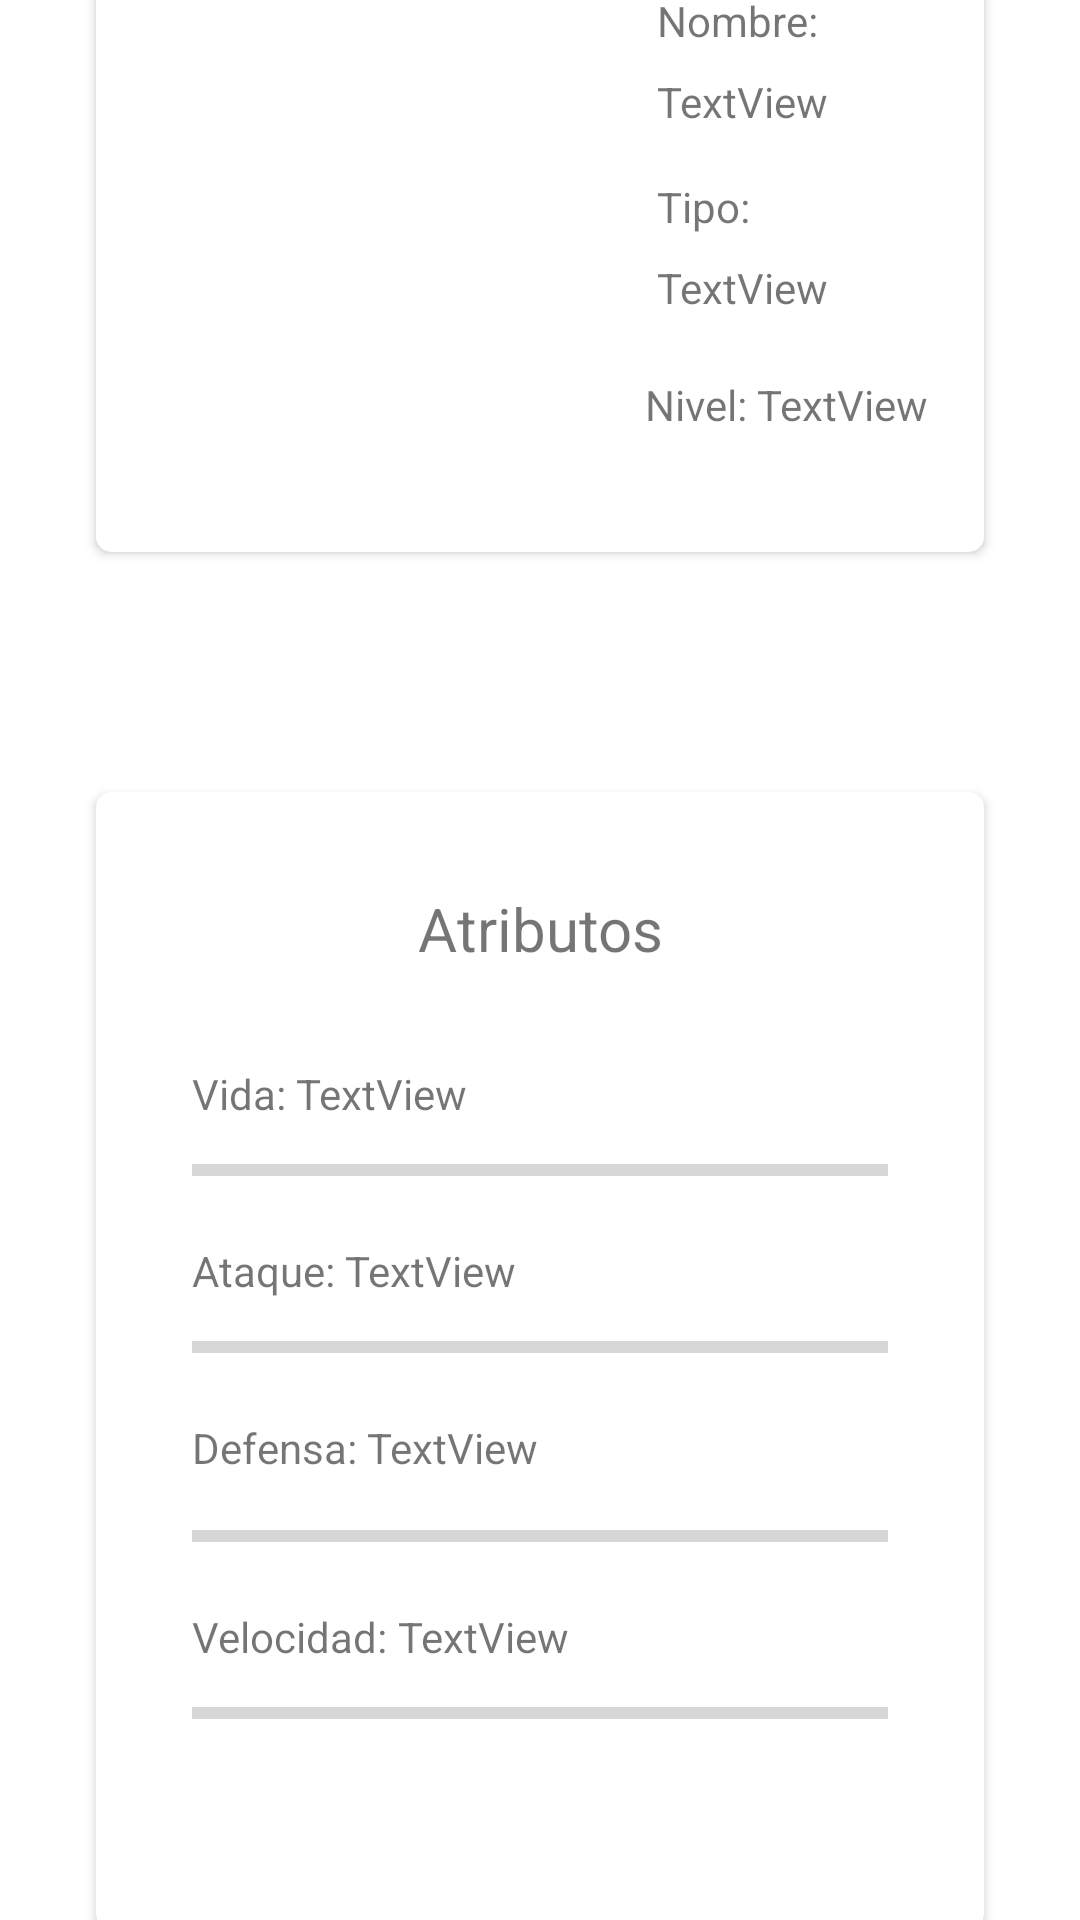

This screen was rendered from an Android layout file. Write that file and the resources it references.
<!-- AndroidManifest.xml: application theme Theme.PokemonProyect -->
<!-- res/layout/pokemon_detail_fragment.xml -->
<?xml version="1.0" encoding="utf-8"?>
<androidx.constraintlayout.widget.ConstraintLayout xmlns:android="http://schemas.android.com/apk/res/android"
    xmlns:app="http://schemas.android.com/apk/res-auto"
    xmlns:tools="http://schemas.android.com/tools"
    android:id="@+id/clPokemonDetail"
    android:layout_width="match_parent"
    android:layout_height="match_parent">

    <androidx.cardview.widget.CardView
        android:id="@+id/cardView"
        android:layout_width="match_parent"
        android:layout_height="wrap_content"
        android:layout_marginStart="32dp"
        android:layout_marginTop="16dp"
        android:layout_marginEnd="32dp"
        android:layout_marginBottom="16dp"
        android:background="#5CFFFFFF"
        app:cardCornerRadius="5dp"
        app:layout_constraintBottom_toTopOf="@+id/cardView2"
        app:layout_constraintEnd_toEndOf="parent"
        app:layout_constraintStart_toStartOf="parent"
        app:layout_constraintTop_toTopOf="parent">

        <androidx.constraintlayout.widget.ConstraintLayout
            android:layout_width="match_parent"
            android:layout_height="wrap_content">

            <ImageView
                android:id="@+id/ivPokemonDetail"
                android:layout_width="155dp"
                android:layout_height="171dp"
                android:layout_marginStart="16dp"
                android:layout_marginTop="16dp"
                android:layout_marginBottom="16dp"
                app:layout_constraintBottom_toBottomOf="parent"
                app:layout_constraintStart_toStartOf="parent"
                app:layout_constraintTop_toTopOf="parent"
                app:srcCompat="@drawable/_001" />

            <TextView
                android:id="@+id/tvPokemonName"
                android:layout_width="wrap_content"
                android:layout_height="wrap_content"
                android:layout_marginStart="16dp"
                android:layout_marginTop="8dp"
                android:text="TextView"
                app:layout_constraintStart_toEndOf="@+id/ivPokemonDetail"
                app:layout_constraintTop_toBottomOf="@+id/textView2" />

            <TextView
                android:id="@+id/textView"
                android:layout_width="wrap_content"
                android:layout_height="wrap_content"
                android:layout_marginStart="16dp"
                android:layout_marginTop="16dp"
                android:text="Tipo: "
                app:layout_constraintStart_toEndOf="@+id/ivPokemonDetail"
                app:layout_constraintTop_toBottomOf="@+id/tvPokemonName" />

            <TextView
                android:id="@+id/textView2"
                android:layout_width="wrap_content"
                android:layout_height="wrap_content"
                android:layout_marginStart="16dp"
                android:layout_marginTop="16dp"
                android:text="Nombre: "
                app:layout_constraintStart_toEndOf="@+id/ivPokemonDetail"
                app:layout_constraintTop_toTopOf="parent" />

            <TextView
                android:id="@+id/tvType"
                android:layout_width="wrap_content"
                android:layout_height="wrap_content"
                android:layout_marginStart="16dp"
                android:layout_marginTop="8dp"
                android:text="TextView"
                app:layout_constraintStart_toEndOf="@+id/ivPokemonDetail"
                app:layout_constraintTop_toBottomOf="@+id/textView" />

            <TextView
                android:id="@+id/textView3"
                android:layout_width="wrap_content"
                android:layout_height="wrap_content"
                android:layout_marginStart="12dp"
                android:layout_marginTop="20dp"
                android:text="Nivel: "
                app:layout_constraintBottom_toBottomOf="@+id/ivPokemonDetail"
                app:layout_constraintStart_toEndOf="@+id/ivPokemonDetail"
                app:layout_constraintTop_toBottomOf="@+id/tvType"
                app:layout_constraintVertical_bias="0.0" />

            <TextView
                android:id="@+id/tvLevel"
                android:layout_width="wrap_content"
                android:layout_height="wrap_content"
                android:text="TextView"
                app:layout_constraintStart_toEndOf="@+id/textView3"
                app:layout_constraintTop_toTopOf="@+id/textView3" />
        </androidx.constraintlayout.widget.ConstraintLayout>
    </androidx.cardview.widget.CardView>

    <androidx.cardview.widget.CardView
        android:id="@+id/cardView2"
        android:layout_width="match_parent"
        android:layout_height="wrap_content"
        android:layout_marginStart="32dp"
        android:layout_marginTop="64dp"
        android:layout_marginEnd="32dp"
        android:layout_marginBottom="32dp"
        app:cardCornerRadius="5dp"
        app:layout_constraintBottom_toBottomOf="parent"
        app:layout_constraintEnd_toEndOf="parent"
        app:layout_constraintStart_toStartOf="parent"
        app:layout_constraintTop_toBottomOf="@+id/cardView">

        <androidx.constraintlayout.widget.ConstraintLayout
            android:layout_width="match_parent"
            android:layout_height="wrap_content"
            tools:layout_editor_absoluteX="0dp"
            tools:layout_editor_absoluteY="78dp">

            <TextView
                android:id="@+id/textView4"
                android:layout_width="wrap_content"
                android:layout_height="wrap_content"
                android:layout_marginTop="32dp"
                android:text="Atributos"
                android:textSize="20sp"
                app:layout_constraintEnd_toEndOf="parent"
                app:layout_constraintStart_toStartOf="parent"
                app:layout_constraintTop_toTopOf="parent" />

            <ProgressBar
                android:id="@+id/pbLife"
                style="?android:attr/progressBarStyleHorizontal"
                android:layout_width="0dp"
                android:layout_height="wrap_content"
                android:layout_marginStart="32dp"
                android:layout_marginTop="8dp"
                android:layout_marginEnd="32dp"
                app:layout_constraintEnd_toEndOf="parent"
                app:layout_constraintStart_toStartOf="parent"
                app:layout_constraintTop_toBottomOf="@+id/textView5" />

            <TextView
                android:id="@+id/textView5"
                android:layout_width="wrap_content"
                android:layout_height="wrap_content"
                android:layout_marginStart="32dp"
                android:layout_marginTop="32dp"
                android:text="Vida: "
                app:layout_constraintStart_toStartOf="parent"
                app:layout_constraintTop_toBottomOf="@+id/textView4" />

            <TextView
                android:id="@+id/textView6"
                android:layout_width="wrap_content"
                android:layout_height="wrap_content"
                android:layout_marginStart="32dp"
                android:layout_marginTop="16dp"
                android:text="Ataque: "
                app:layout_constraintStart_toStartOf="parent"
                app:layout_constraintTop_toBottomOf="@+id/pbLife" />

            <ProgressBar
                android:id="@+id/pbAttack"
                style="?android:attr/progressBarStyleHorizontal"
                android:layout_width="0dp"
                android:layout_height="wrap_content"
                android:layout_marginStart="32dp"
                android:layout_marginTop="8dp"
                android:layout_marginEnd="32dp"
                app:layout_constraintEnd_toEndOf="parent"
                app:layout_constraintStart_toStartOf="parent"
                app:layout_constraintTop_toBottomOf="@+id/textView6" />

            <TextView
                android:id="@+id/textView7"
                android:layout_width="wrap_content"
                android:layout_height="wrap_content"
                android:layout_marginStart="32dp"
                android:layout_marginTop="16dp"
                android:text="Defensa: "
                app:layout_constraintStart_toStartOf="parent"
                app:layout_constraintTop_toBottomOf="@+id/pbAttack" />

            <ProgressBar
                android:id="@+id/pbDefence"
                style="?android:attr/progressBarStyleHorizontal"
                android:layout_width="0dp"
                android:layout_height="wrap_content"
                android:layout_marginStart="32dp"
                android:layout_marginTop="12dp"
                android:layout_marginEnd="32dp"
                app:layout_constraintEnd_toEndOf="parent"
                app:layout_constraintHorizontal_bias="0.0"
                app:layout_constraintStart_toStartOf="parent"
                app:layout_constraintTop_toBottomOf="@+id/textView7" />

            <TextView
                android:id="@+id/textView8"
                android:layout_width="wrap_content"
                android:layout_height="wrap_content"
                android:layout_marginStart="32dp"
                android:layout_marginTop="16dp"
                android:text="Velocidad: "
                app:layout_constraintStart_toStartOf="parent"
                app:layout_constraintTop_toBottomOf="@+id/pbDefence" />

            <ProgressBar
                android:id="@+id/pbSpeed"
                style="?android:attr/progressBarStyleHorizontal"
                android:layout_width="0dp"
                android:layout_height="wrap_content"
                android:layout_marginStart="32dp"
                android:layout_marginTop="8dp"
                android:layout_marginEnd="32dp"
                android:layout_marginBottom="64dp"
                app:layout_constraintBottom_toBottomOf="parent"
                app:layout_constraintEnd_toEndOf="parent"
                app:layout_constraintStart_toStartOf="parent"
                app:layout_constraintTop_toBottomOf="@+id/textView8" />

            <TextView
                android:id="@+id/tvLife"
                android:layout_width="wrap_content"
                android:layout_height="wrap_content"
                android:text="TextView"
                app:layout_constraintStart_toEndOf="@+id/textView5"
                app:layout_constraintTop_toTopOf="@+id/textView5" />

            <TextView
                android:id="@+id/tvAttack"
                android:layout_width="wrap_content"
                android:layout_height="wrap_content"
                android:text="TextView"
                app:layout_constraintStart_toEndOf="@+id/textView6"
                app:layout_constraintTop_toTopOf="@+id/textView6" />

            <TextView
                android:id="@+id/tvDefence"
                android:layout_width="wrap_content"
                android:layout_height="wrap_content"
                android:text="TextView"
                app:layout_constraintStart_toEndOf="@+id/textView7"
                app:layout_constraintTop_toTopOf="@+id/textView7" />

            <TextView
                android:id="@+id/tvSpeed"
                android:layout_width="wrap_content"
                android:layout_height="wrap_content"
                android:text="TextView"
                app:layout_constraintStart_toEndOf="@+id/textView8"
                app:layout_constraintTop_toTopOf="@+id/textView8" />

        </androidx.constraintlayout.widget.ConstraintLayout>
    </androidx.cardview.widget.CardView>

</androidx.constraintlayout.widget.ConstraintLayout>
<!-- resources referenced by this layout -->
<resources>
  <style name="Theme.PokemonProyect" parent="Theme.MaterialComponents.DayNight.DarkActionBar">
          
          <item name="colorPrimary">@color/purple_500</item>
          <item name="colorPrimaryVariant">@color/purple_700</item>
          <item name="colorOnPrimary">@color/white</item>
          
          <item name="colorSecondary">@color/teal_200</item>
          <item name="colorSecondaryVariant">@color/teal_700</item>
          <item name="colorOnSecondary">@color/black</item>
          
          <item name="android:statusBarColor">?attr/colorPrimaryVariant</item>
          
      </style>
  <color name="purple_500">#FF6200EE</color>
  <color name="purple_700">#FF3700B3</color>
  <color name="white">#FFFFFFFF</color>
  <color name="teal_200">#FF03DAC5</color>
  <color name="teal_700">#FF018786</color>
  <color name="black">#FF000000</color>
</resources>
